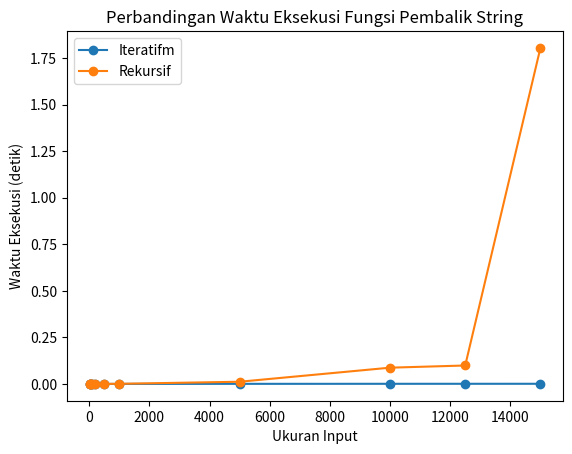

This chart was generated by the following Python code:
import time
import matplotlib.pyplot as plt
import numpy as np
import sys
from decimal import Decimal

sys.setrecursionlimit(150000)

def reverse_string_iteratif(string):
    """Membalikkan string menggunakan loop."""
    reversed_string = ""
    for i in range(len(string) - 1, -1, -1):
        reversed_string += string[i]
    return reversed_string

def reverse_string_rekursif(string):
    """Membalikkan string menggunakan rekursi."""
    if len(string) == 0:
        return string
    else:
        return reverse_string_rekursif(string[1:]) + string[0]

def measure_time(func, string):
  start_time = time.perf_counter()
  func(string)
  end_time = time.perf_counter()
  return end_time - start_time  # No need to format here, perf_counter already returns in seconds

# Tentukan ukuran input
input_sizes = [10,20,50,100,200,500,1000,5000,10000,12500,15000]

# Inisialisasi dictionary untuk menyimpan waktu eksekusi
loop_times = {}
recursive_times = {}

for size in input_sizes:
    string = "a" * size  # Buat string dengan ukuran yang diinginkan

    # Mengukur waktu dan menyimpannya dalam dictionary
    loop_times[size] = measure_time(reverse_string_iteratif, string)
    recursive_times[size] = measure_time(reverse_string_rekursif, string)

# print(loop_times)
# print(recursive_times)


for size, time in loop_times.items():
    print(f"Size: {size}, Iterative Time: {Decimal(time):.10f} seconds")
print("")
for size, time in recursive_times.items():
    print(f"Size: {size}, Recursive Time: {Decimal(time):.10f} seconds")

plt.plot(list(loop_times.keys()), list(loop_times.values()), label="Iteratifm", marker = "o")
plt.plot(list(recursive_times.keys()), list(recursive_times.values()), label="Rekursif", marker = "o")
plt.xlabel("Ukuran Input")
plt.ylabel("Waktu Eksekusi (detik)")
plt.title("Perbandingan Waktu Eksekusi Fungsi Pembalik String")
plt.legend()
plt.show()